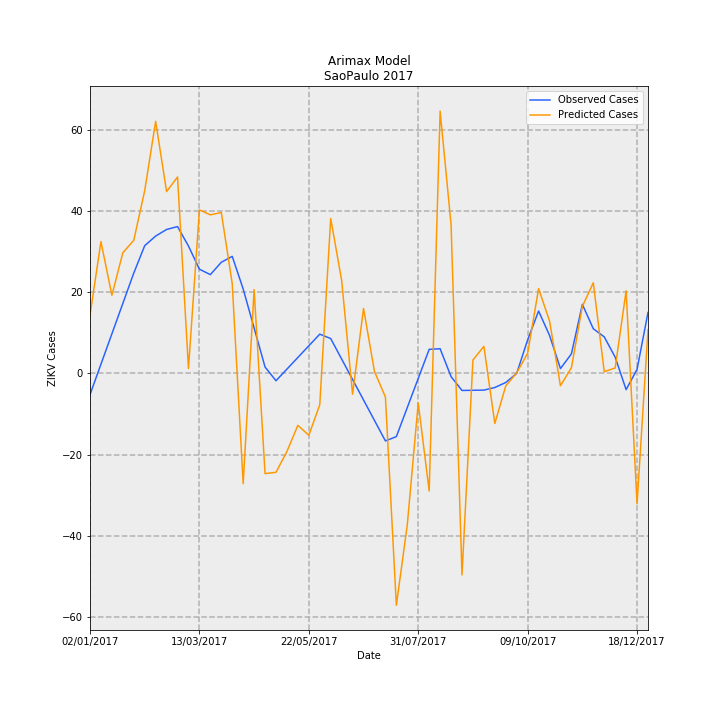

The table this chart was drawn from, first rows:
Date, predictions_incidence, observed_incidence, Predicted Cases, Observed Cases, error
02/01/2017, 0.03177, -0.01159, 14.33, -5.227, 19.55
09/01/2017, 0.07199, 0.005007, 32.46, 2.258, 30.21
16/01/2017, 0.04265, 0.0216, 19.23, 9.742, 9.489
23/01/2017, 0.06586, 0.0382, 29.7, 17.23, 12.47
30/01/2017, 0.0727, 0.0548, 32.78, 24.71, 8.073
06/02/2017, 0.09983, 0.06977, 45.02, 31.46, 13.55
13/02/2017, 0.1377, 0.07501, 62.09, 33.83, 28.26
20/02/2017, 0.09932, 0.07862, 44.79, 35.46, 9.332
27/02/2017, 0.1073, 0.0802, 48.38, 36.17, 12.22
06/03/2017, 0.00265, 0.06958, 1.195, 31.38, -30.18
13/03/2017, 0.08933, 0.05692, 40.28, 25.67, 14.62
20/03/2017, 0.0866, 0.05396, 39.05, 24.33, 14.72
27/03/2017, 0.08792, 0.0607, 39.65, 27.37, 12.27
03/04/2017, 0.04904, 0.06393, 22.11, 28.83, -6.717
10/04/2017, -0.06024, 0.04612, -27.17, 20.8, -47.96
17/04/2017, 0.04575, 0.0248, 20.63, 11.18, 9.45
24/04/2017, -0.05475, 0.003472, -24.69, 1.566, -26.25
01/05/2017, -0.05404, -0.004009, -24.37, -1.808, -22.56
08/05/2017, -0.04264, 0.002352, -19.23, 1.061, -20.29
15/05/2017, -0.02837, 0.008713, -12.79, 3.929, -16.72
22/05/2017, -0.03381, 0.01507, -15.25, 6.797, -22.04
29/05/2017, -0.01714, 0.02143, -7.731, 9.666, -17.4
05/06/2017, 0.08462, 0.01902, 38.16, 8.579, 29.58
12/06/2017, 0.05082, 0.007841, 22.92, 3.536, 19.38
19/06/2017, -0.01135, -0.003342, -5.119, -1.507, -3.612
26/06/2017, 0.03549, -0.01452, 16.01, -6.55, 22.56
03/07/2017, 0.001063, -0.02571, 0.4796, -11.59, 12.07
10/07/2017, -0.01289, -0.03689, -5.812, -16.64, 10.82
17/07/2017, -0.1267, -0.03454, -57.13, -15.57, -41.55
24/07/2017, -0.08271, -0.01864, -37.3, -8.407, -28.89
31/07/2017, -0.01615, -0.002752, -7.281, -1.241, -6.04
07/08/2017, -0.06424, 0.01314, -28.97, 5.925, -34.89
14/08/2017, 0.1433, 0.01347, 64.61, 6.075, 58.54
21/08/2017, 0.08135, -0.00176, 36.69, -0.7939, 37.48
28/08/2017, -0.1101, -0.009327, -49.65, -4.206, -45.44
04/09/2017, 0.0073, -0.00923, 3.292, -4.162, 7.454
11/09/2017, 0.01476, -0.009133, 6.658, -4.118, 10.78
18/09/2017, -0.02737, -0.007713, -12.34, -3.478, -8.862
25/09/2017, -0.006873, -0.00497, -3.099, -2.241, -0.858
02/10/2017, 0.0003717, 0.0, 0.1676, 0.0, 0.1676
09/10/2017, 0.01096, 0.01834, 4.942, 8.27, -3.328
16/10/2017, 0.04629, 0.03407, 20.87, 15.36, 5.51
23/10/2017, 0.02868, 0.02077, 12.93, 9.366, 3.567
30/10/2017, -0.006739, 0.00263, -3.039, 1.186, -4.225
06/11/2017, 0.003107, 0.01067, 1.401, 4.814, -3.413
13/11/2017, 0.03661, 0.0377, 16.51, 17.0, -0.4913
20/11/2017, 0.04951, 0.02439, 22.32, 11.0, 11.32
27/11/2017, 0.0009172, 0.01996, 0.4136, 9.0, -8.586
04/12/2017, 0.002961, 0.00887, 1.335, 4.0, -2.665
11/12/2017, 0.04511, -0.00887, 20.34, -4.0, 24.34
18/12/2017, -0.07124, 0.002218, -32.13, 1.0, -33.13
25/12/2017, 0.02386, 0.03326, 10.76, 15.0, -4.239
